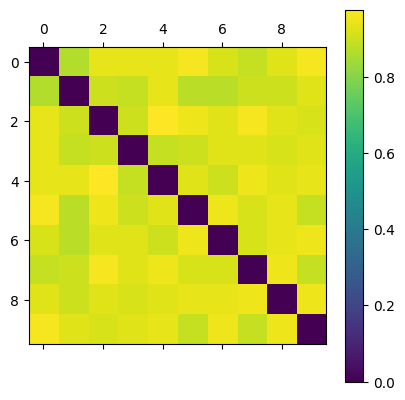

The data file committed next to this chart (first rows):
0.000000000000000000e+00, 8.641975308641975939e-01, 9.425287356321838672e-01, 9.425287356321838672e-01, 9.425287356321838672e-01, 9.662921348314607028e-01, 9.176470588235293713e-01, 8.915662650602409478e-01, 9.302325581395348708e-01, 9.662921348314607028e-01
8.641975308641975939e-01, 0.000000000000000000e+00, 9.047619047619047672e-01, 8.915662650602409478e-01, 9.425287356321838672e-01, 8.780487804878048808e-01, 8.780487804878048808e-01, 9.047619047619047672e-01, 9.047619047619047672e-01, 9.302325581395348708e-01
9.425287356321838672e-01, 9.047619047619047672e-01, 0.000000000000000000e+00, 9.047619047619047672e-01, 9.777777777777777457e-01, 9.545454545454545858e-01, 9.302325581395348708e-01, 9.662921348314607028e-01, 9.302325581395348708e-01, 9.176470588235293713e-01
9.425287356321838672e-01, 8.915662650602409478e-01, 9.047619047619047672e-01, 0.000000000000000000e+00, 8.915662650602409478e-01, 9.047619047619047672e-01, 9.302325581395348708e-01, 9.302325581395348708e-01, 9.176470588235293713e-01, 9.302325581395348708e-01
9.425287356321838672e-01, 9.425287356321838672e-01, 9.777777777777777457e-01, 8.915662650602409478e-01, 0.000000000000000000e+00, 9.302325581395348708e-01, 9.047619047619047672e-01, 9.545454545454545858e-01, 9.302325581395348708e-01, 9.425287356321838672e-01
9.662921348314607028e-01, 8.780487804878048808e-01, 9.545454545454545858e-01, 9.047619047619047672e-01, 9.302325581395348708e-01, 0.000000000000000000e+00, 9.545454545454545858e-01, 9.176470588235293713e-01, 9.425287356321838672e-01, 8.915662650602409478e-01
9.176470588235293713e-01, 8.780487804878048808e-01, 9.302325581395348708e-01, 9.302325581395348708e-01, 9.047619047619047672e-01, 9.545454545454545858e-01, 0.000000000000000000e+00, 9.176470588235293713e-01, 9.425287356321838672e-01, 9.545454545454545858e-01
8.915662650602409478e-01, 9.047619047619047672e-01, 9.662921348314607028e-01, 9.302325581395348708e-01, 9.545454545454545858e-01, 9.176470588235293713e-01, 9.176470588235293713e-01, 0.000000000000000000e+00, 9.545454545454545858e-01, 8.915662650602409478e-01
9.302325581395348708e-01, 9.047619047619047672e-01, 9.302325581395348708e-01, 9.176470588235293713e-01, 9.302325581395348708e-01, 9.425287356321838672e-01, 9.425287356321838672e-01, 9.545454545454545858e-01, 0.000000000000000000e+00, 9.545454545454545858e-01
9.662921348314607028e-01, 9.302325581395348708e-01, 9.176470588235293713e-01, 9.302325581395348708e-01, 9.425287356321838672e-01, 8.915662650602409478e-01, 9.545454545454545858e-01, 8.915662650602409478e-01, 9.545454545454545858e-01, 0.000000000000000000e+00
